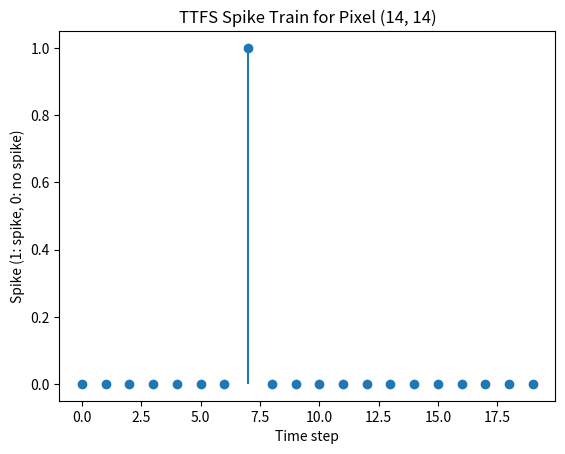

Python code for this plot:
"""
Module for Time-to-First-Spike (TTFS) Coding.

This module implements the TTFS coding scheme described in:
"Neural Coding in Spiking Neural Networks: A Comparative Study for Robust Neuromorphic Systems" by Guo et al.

Time-to-First-Spike (TTFS) Coding:
----------------------------------
1. Normalize each pixel by dividing by the maximum (e.g., 255 for 8-bit images).
2. At discrete simulation step i, the continuous time is t = i * dt (seconds).
3. Compute threshold:
       P_th(t) = theta0 * exp(-t / tau_th) - given in the paper
   where tau_th is the time constant in seconds, theta0 ~ 1.0 by default as mentioned in the paper.
4. A pixel fires its first spike at step i if:
       pixel_value_norm > P_th(i)
   After firing once, that pixel is inhibited (no further spikes).

Usage Example:
    from ttfs_coding import TTFSCoding
    coder = TTFSCoding(dt=0.001, duration=0.02, tau_th=0.006, theta0=1.0)
    spike_train = coder.encode(image)
"""

import numpy as np
import matplotlib.pyplot as plt


class TTFSCoding:
    """
    Implements Time-to-First-Spike coding for a 2D image input.

    Attributes:
        dt (float): Time step in seconds (e.g., 0.001 for 1 ms).
        duration (float): Total simulation time in seconds.
        tau_th (float): Time constant in seconds for exponential threshold decay.
        tau_s (float): Optional spike weighting time constant (e.g., 0.015 for 15 ms).
        theta0 (float): Initial threshold constant (often set to 1.0).
        num_steps (int): Number of discrete time steps = round(duration / dt).
    """

    def __init__(self, dt=0.001, duration=0.02, tau_th=0.006, theta0=1.0, tau_s=0.015):
        """
        Initialize TTFSCoding with user-defined parameters.

        Parameters:
            dt (float): Simulation time step in seconds.
            duration (float): Total duration of the encoding in seconds.
            tau_th (float): Threshold decay time constant (in seconds).
            theta0 (float): Initial threshold constant.
            tau_s (float): Spike weighting time constant (in seconds) for reference if needed.
        """
        self.dt = dt
        self.duration = duration
        self.tau_th = tau_th
        self.theta0 = theta0
        self.tau_s = tau_s  # stored if needed for spike weighting
        self.num_steps = int(np.round(duration / dt))

    def encode(self, image):
        """
        Encode a 2D image into a TTFS spike train.

        1. Normalize the image to [0, 1].
        2. For each time step i, compute the threshold P_th(i) = theta0 * exp(-(i*dt)/tau_th).
        3. Any pixel whose normalized intensity > P_th(i) fires a spike (if it has not fired before).

        Parameters:
            image (numpy.ndarray): 2D array of pixel intensities (e.g., shape [H, W], range [0..255]).

        Returns:
            numpy.ndarray of shape (H, W, num_steps), with boolean entries indicating spike occurrences.
            Typically, each pixel will fire at most once (True at exactly one time step).
        """
        # 1. Normalize pixel values to [0,1] (assuming 8-bit 0..255)
        norm_image = image.astype(np.float32) / 255.0

        height, width = norm_image.shape
        spike_train = np.zeros((height, width, self.num_steps), dtype=bool)

        # Keep track of which pixels have already fired
        has_fired = np.zeros((height, width), dtype=bool)

        # 2. Iterate through each discrete time step
        for step in range(self.num_steps):
            t = step * self.dt  # continuous time in seconds
            # P_th(t) = theta0 * exp(- t / tau_th)
            p_th = self.theta0 * np.exp(-t / self.tau_th)

            # Identify pixels that haven't fired yet and exceed the threshold
            can_fire = (~has_fired) & (norm_image > p_th)
            # Mark those as firing at this step
            spike_train[can_fire, step] = True
            # Inhibit further firing from these pixels
            has_fired[can_fire] = True

        return spike_train


# Example usage / quick test
if __name__ == "__main__":
    # Create a dummy image (28x28) with random values between 0 and 255
    dummy_image = np.random.randint(0, 256, (28, 28), dtype=np.uint8)

    # Initialize TTFS coder with example parameters
    # (Try adjusting dt, duration, tau_th, etc. to see the effect.)
    coder = TTFSCoding(dt=0.001, duration=0.02, tau_th=0.006, theta0=1.0, tau_s=0.015)

    # Encode the dummy image
    spike_train = coder.encode(dummy_image)

    # Choose a pixel to visualize
    row, col = 14, 14
    pixel_spikes = spike_train[row, col, :].astype(int)

    plt.figure()
    plt.stem(np.arange(len(pixel_spikes)), pixel_spikes, basefmt=" ")
    plt.xlabel("Time step")
    plt.ylabel("Spike (1: spike, 0: no spike)")
    plt.title(f"TTFS Spike Train for Pixel ({row}, {col})")
    plt.show()
